Run: headless pygame with SDL's dummy video driver; simulated clock (each Clock.tick advances the game by its frame time, no real sleeping); random seed 0; keys injected as events and as key.get_pressed() state; mouse plan: one left click at the window centre at the start of phase 2, then a move to the lower-right quarter at the start of phase 3.
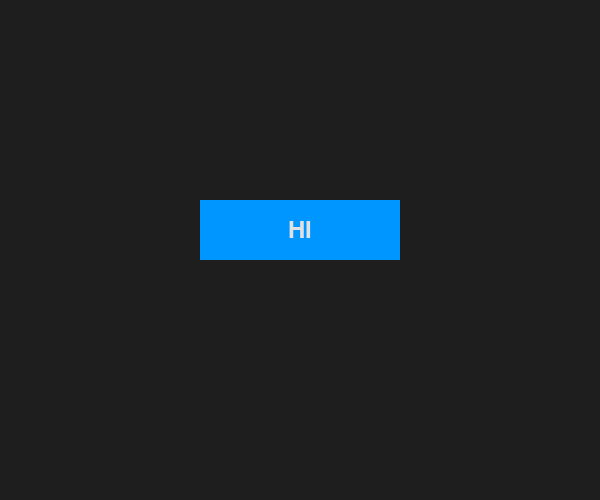
Frame 1 of 4 · flips 1–60 · no input
Frame 2 of 4 · flips 61–180 · clicked the window centre · tapped SPACE, RETURN · held RIGHT (→), D · screen unchanged from frame 1, image omitted
Frame 3 of 4 · flips 181–300 · moved the mouse to the lower-right quarter · held DOWN (↓), S · screen unchanged from frame 2, image omitted
Frame 4 of 4 · flips 301–420 · held LEFT (←), A, UP (↑), W · screen unchanged from frame 3, image omitted

The pygame program that drew these frames:

import pygame
pygame.init()

# make window
screen = pygame.display.set_mode((600, 500))
pygame.display.set_caption("Button Example")

# button setings
button_color = (0, 150, 255)
button_rect = pygame.Rect(200, 200, 200, 60)  # x, y, width, height

# text and font
font = pygame.font.Font(None, 36)
button_text = font.render("HI", True, (225, 225, 225))
button_text_rect = button_text.get_rect(center=button_rect.center)

# loop
running = True
while running:
    for event in pygame.event.get():
        if event.type == pygame.QUIT:
            running = False

        # checks for button click
        if event.type == pygame.MOUSEBUTTONDOWN:
            if button_rect.collidepoint(event.pos):
                print("Button clicked!")

    # background
    screen.fill((30, 30, 30))

    # make button
    pygame.draw.rect(screen, button_color, button_rect)
    screen.blit(button_text, button_text_rect)

    # update display
    pygame.display.update()

pygame.quit()
